Run: headless pygame with SDL's dummy video driver; simulated clock (each Clock.tick advances the game by its frame time, no real sleeping); random seed 0; keys injected as events and as key.get_pressed() state; mouse plan: one left click at the window centre at the start of phase 2, then a move to the lower-right quarter at the start of phase 3.
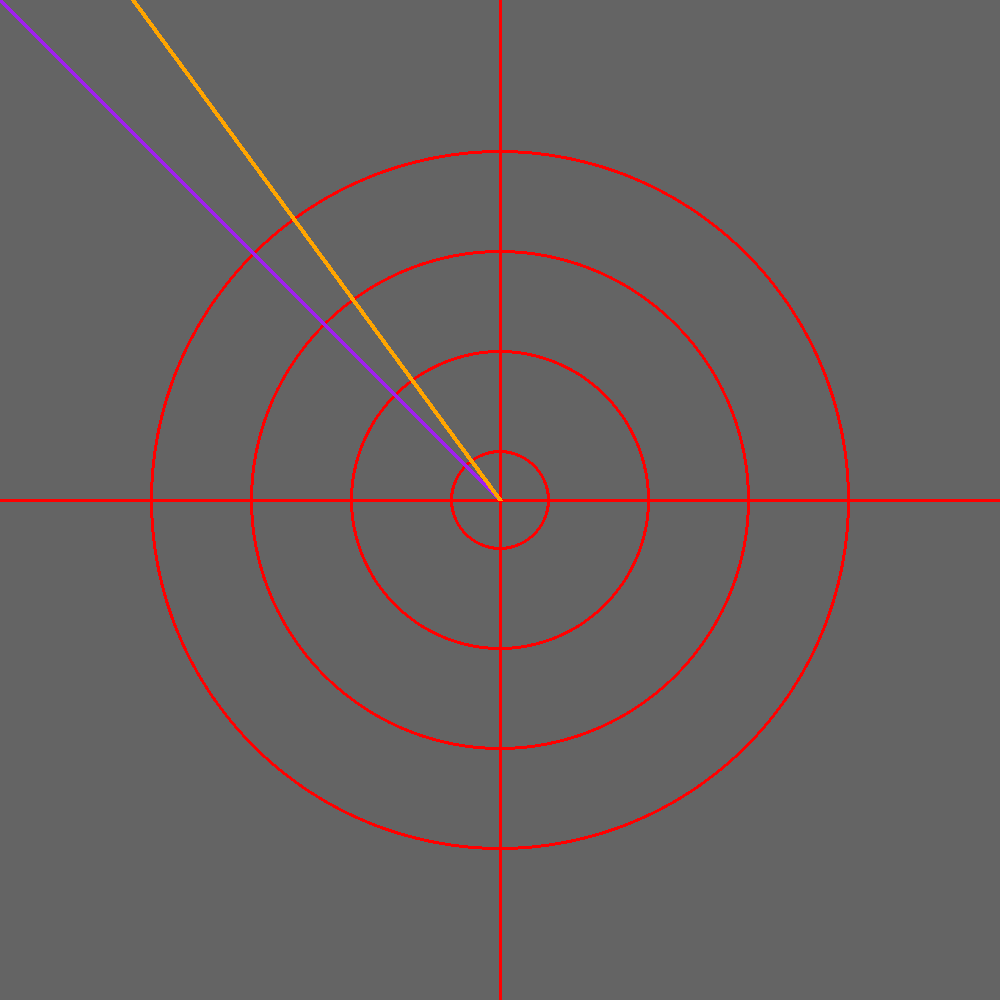
Frame 1 of 4 · flips 1–60 · no input
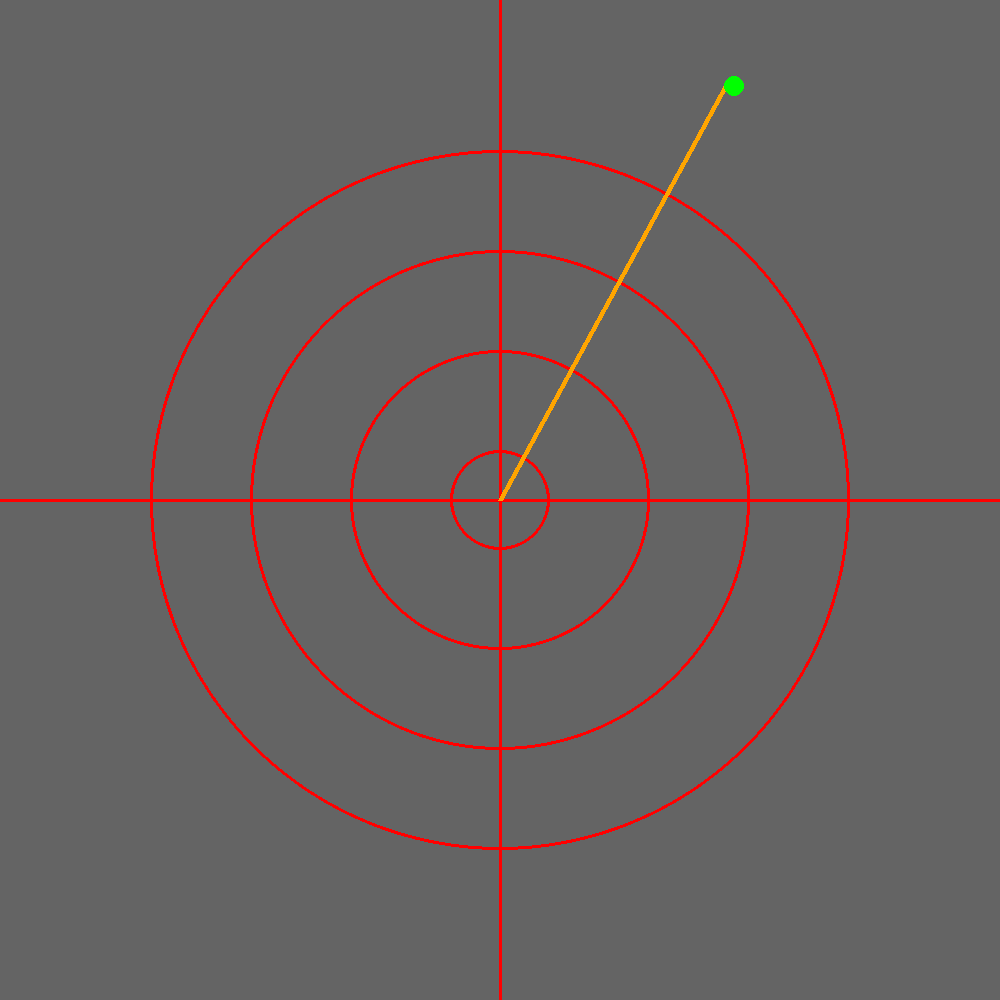
Frame 2 of 4 · flips 61–180 · clicked the window centre · tapped SPACE, RETURN · held RIGHT (→), D
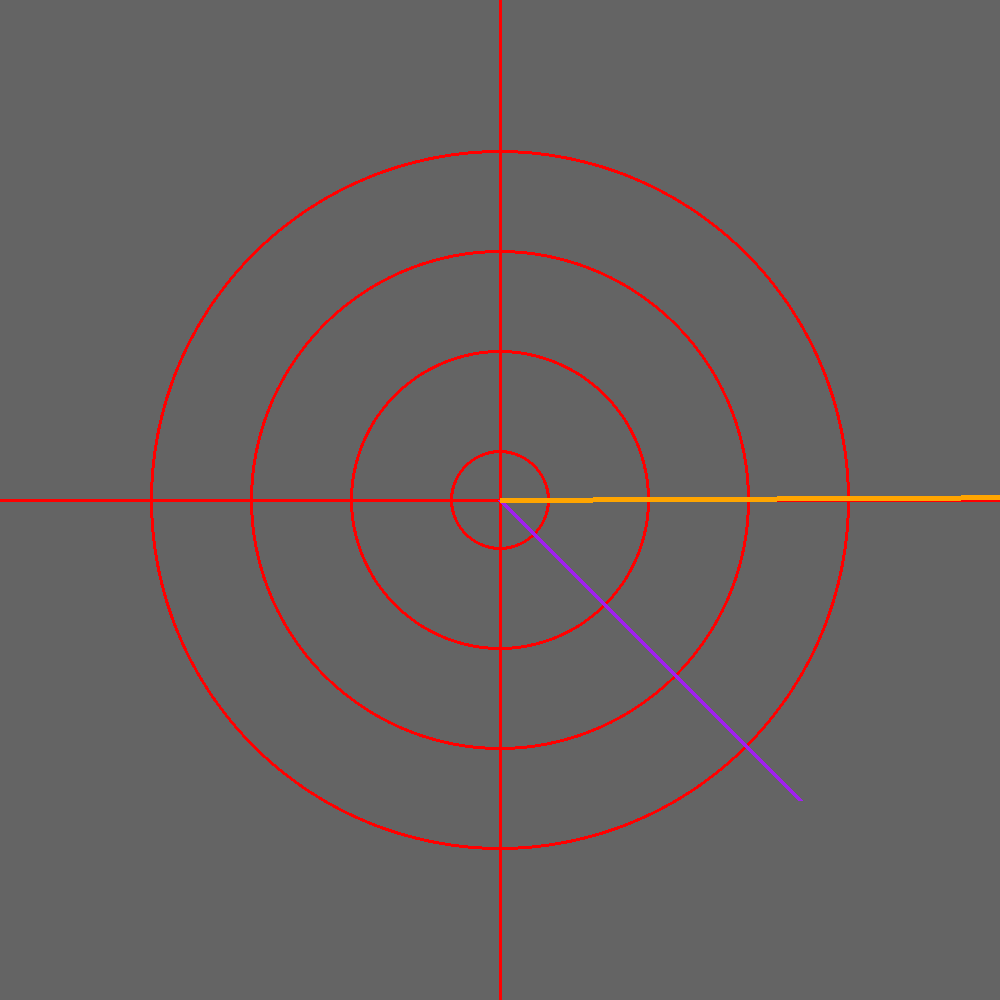
Frame 3 of 4 · flips 181–300 · moved the mouse to the lower-right quarter · held DOWN (↓), S
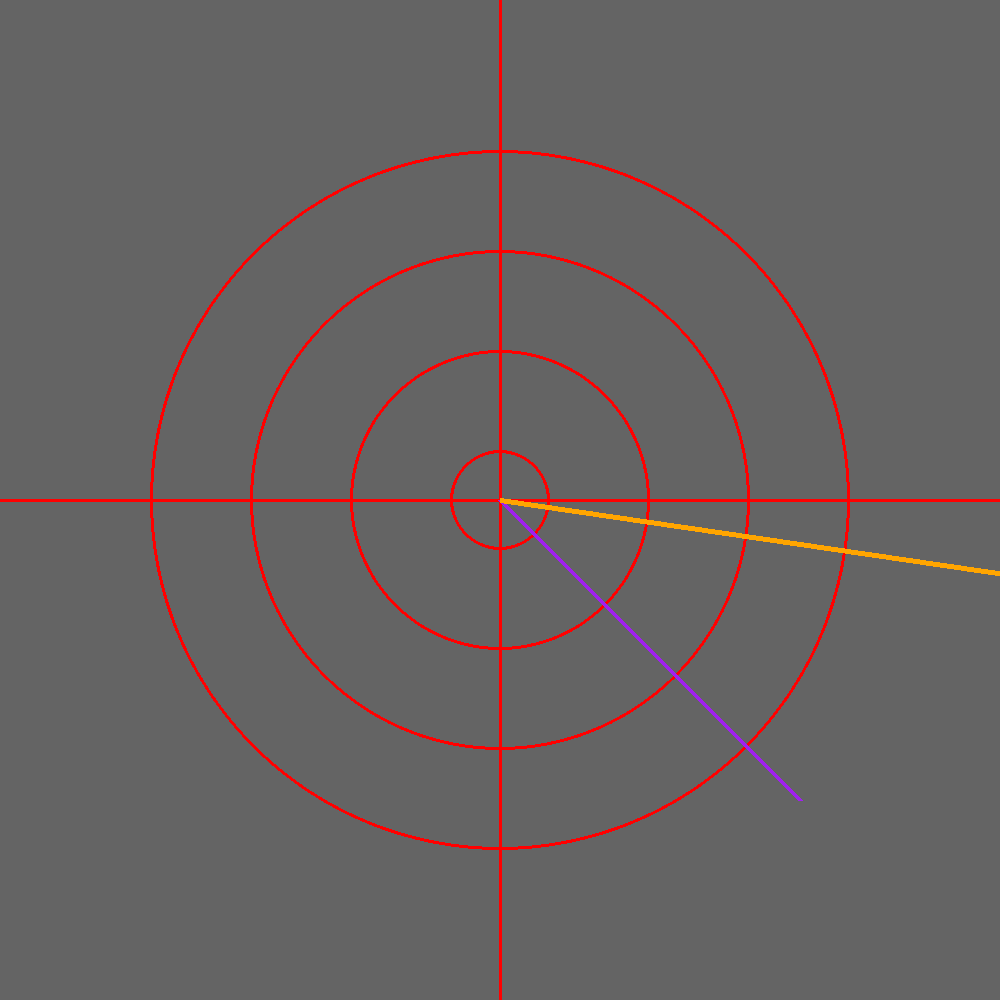
Frame 4 of 4 · flips 301–420 · held LEFT (←), A, UP (↑), W

The pygame program that drew these frames:

import pygame as pg
import random as r

pg.init()
screen = pg.display.set_mode((1000, 1000))
clock = pg.time.Clock()
running = True

Center = pg.Vector2(500, 500)

posAim = pg.Vector2(100, 100)

counter = 0

randVec, randStrength = None, None

while running:

    for event in pg.event.get():
        if event.type == pg.QUIT:
            running = False


    screen.fill((100, 100, 100))

    mousePos = pg.Vector2(pg.mouse.get_pos())


    pg.draw.circle(screen, "red", Center, 350, 3)
    pg.draw.circle(screen, "red", Center, 250, 3)
    pg.draw.circle(screen, "red", Center, 150, 3)
    pg.draw.circle(screen, "red", Center, 50, 3)
    pg.draw.line(screen, "red", (500, 0), (500, 1000), 3)
    pg.draw.line(screen, "red", (0, 500), (1000, 500), 3)


    pg.draw.line(screen, "purple", Center, mousePos, 5)
    pg.draw.line(screen, "orange", Center, posAim, 5)



    if counter % 180 == 0:
        x = r.choice([r.randint(0, 400), r.randint(600, 1000)])
        y = r.choice([r.randint(0, 400), r.randint(600, 1000)])

        randVec = pg.Vector2(x, y) - Center
        randStrength = r.uniform(0.01, 0.02)
        # randStrength = 0.01

    if randVec and randStrength:
        posAim += (randVec * randStrength)


    ctm = CenterToMouse = mousePos - Center
    ctm *= 0.02


    posAim += ctm



    pg.draw.circle(screen, "green", posAim, 10)

    print(counter)

    pg.display.flip()
    counter += 1
    clock.tick(60) 

pg.quit()
